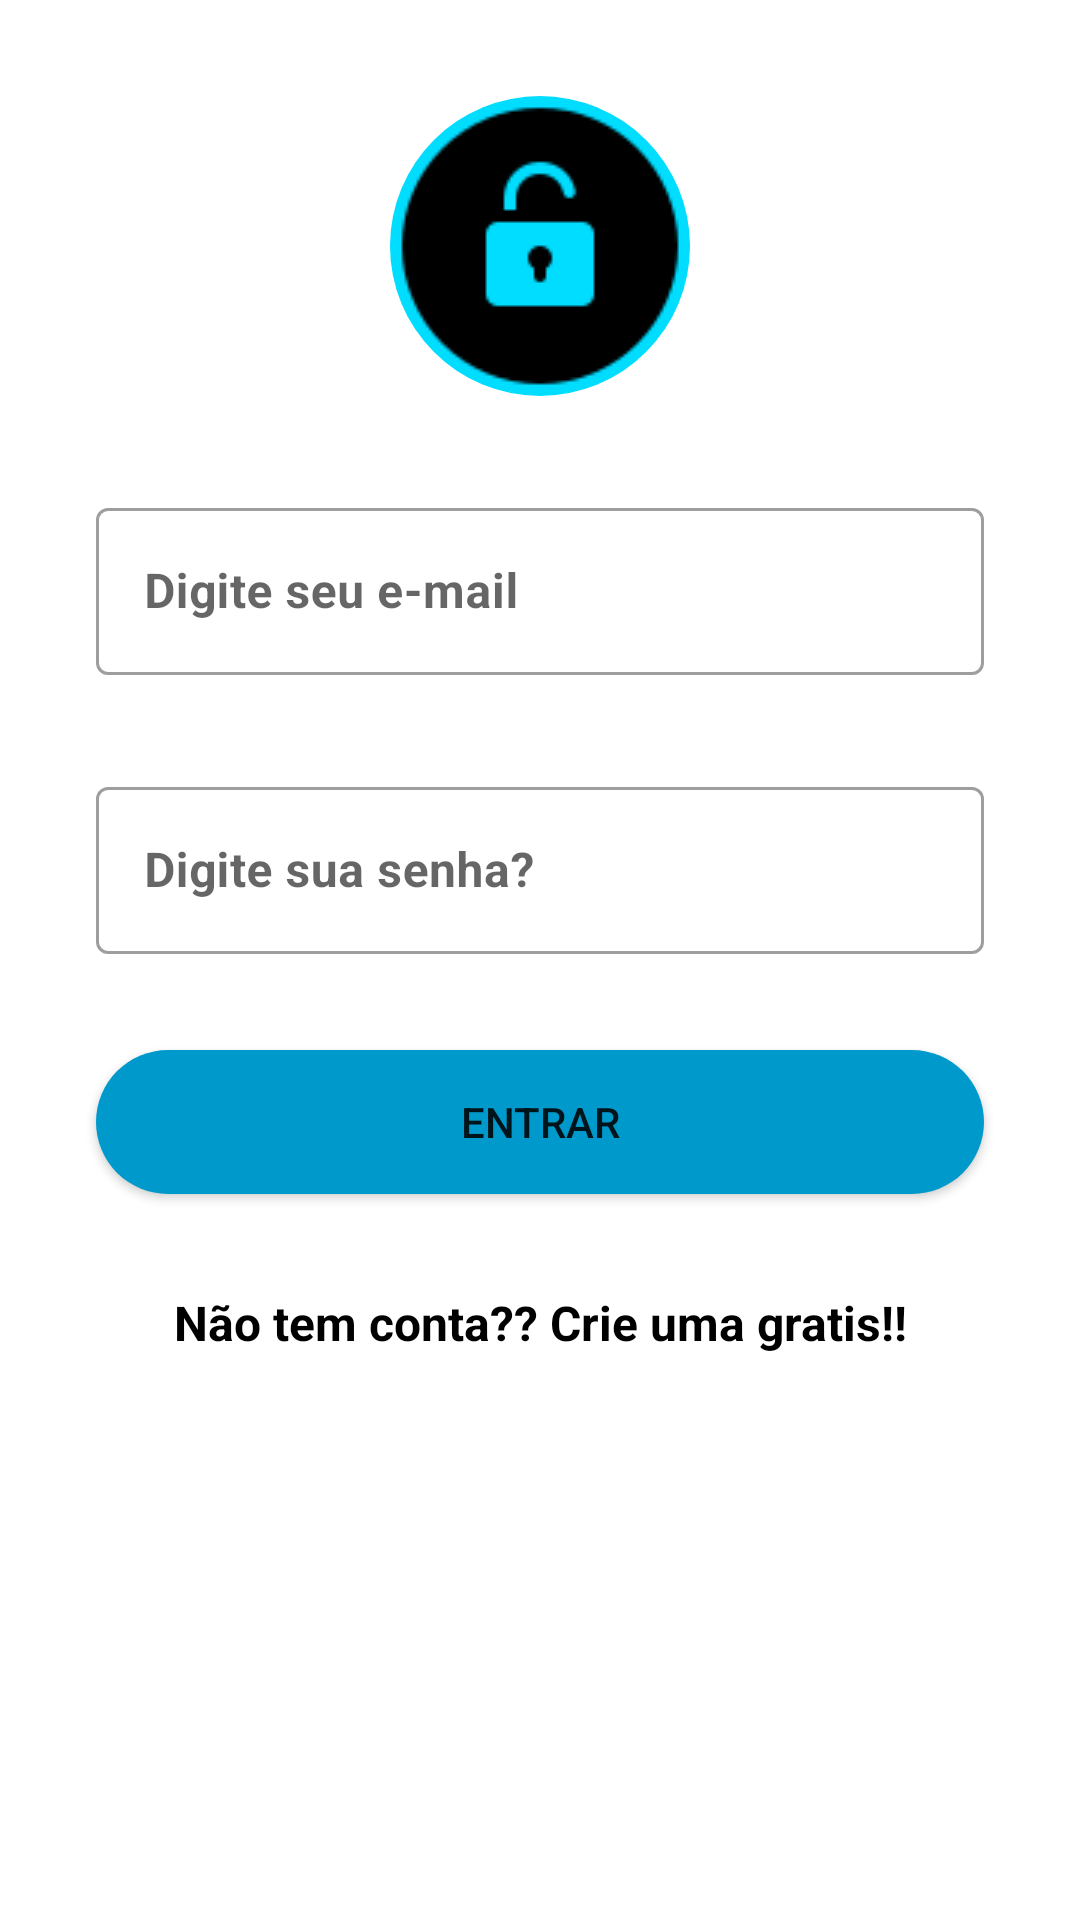

Produce the Android XML layout that renders to this screen, including the resource entries it uses.
<!-- AndroidManifest.xml: application theme Theme.Messenger -->
<!-- res/layout/activity_login.xml -->
<?xml version="1.0" encoding="utf-8"?>
<androidx.constraintlayout.widget.ConstraintLayout xmlns:android="http://schemas.android.com/apk/res/android"
    xmlns:app="http://schemas.android.com/apk/res-auto"
    xmlns:tools="http://schemas.android.com/tools"
    android:id="@+id/ConstraintLayout"
    android:layout_width="match_parent"
    android:layout_height="match_parent"
    tools:context=".firebase.LoginActivity">

    <ImageView
        android:id="@+id/imageView3"
        android:layout_width="wrap_content"
        android:layout_height="wrap_content"
        android:layout_marginStart="32dp"
        android:layout_marginTop="32dp"
        android:layout_marginEnd="32dp"
        android:background="@drawable/custom_img"
        android:contentDescription="@string/cont_description_img"
        android:src="@drawable/icon_teste"
        app:layout_constraintEnd_toEndOf="parent"
        app:layout_constraintStart_toStartOf="parent"
        app:layout_constraintTop_toTopOf="parent"
        tools:ignore="ImageContrastCheck,ImageContrastCheck" />

    <com.google.android.material.textfield.TextInputLayout
        android:id="@+id/id_input_email"
        style="@style/Widget.MaterialComponents.TextInputLayout.OutlinedBox"
        android:layout_width="match_parent"
        android:layout_height="wrap_content"
        android:layout_marginStart="32dp"
        android:layout_marginTop="32dp"
        android:layout_marginEnd="32dp"
        app:hintTextColor="@color/black"
        app:layout_constraintEnd_toEndOf="parent"
        app:layout_constraintStart_toStartOf="parent"
        app:layout_constraintTop_toBottomOf="@+id/imageView3">

        <com.google.android.material.textfield.TextInputEditText
            android:id="@+id/id_campo_email"
            android:layout_width="match_parent"
            android:layout_height="wrap_content"
            android:hint="@string/campo_user"
            android:inputType="textEmailAddress"
            android:textColor="@color/black"
            android:textSize="@dimen/size_text"
            android:textStyle="bold"
            tools:ignore="TextContrastCheck,DuplicateSpeakableTextCheck" />
    </com.google.android.material.textfield.TextInputLayout>

    <com.google.android.material.textfield.TextInputLayout
        android:id="@+id/id_input_pass"
        style="@style/Widget.MaterialComponents.TextInputLayout.OutlinedBox"
        android:layout_width="match_parent"
        android:layout_height="wrap_content"
        android:layout_marginStart="32dp"
        android:layout_marginTop="32dp"
        android:layout_marginEnd="32dp"
        app:hintTextColor="@color/black"
        app:layout_constraintEnd_toEndOf="parent"
        app:layout_constraintStart_toStartOf="parent"
        app:layout_constraintTop_toBottomOf="@+id/id_input_email">

        <com.google.android.material.textfield.TextInputEditText
            android:id="@+id/id_campo_pass"
            android:layout_width="match_parent"
            android:layout_height="wrap_content"
            android:hint="@string/campo_pass"
            android:inputType="textPassword"
            android:textColor="@color/black"
            android:textSize="@dimen/size_text"
            android:textStyle="bold"
            tools:ignore="TextContrastCheck" />
    </com.google.android.material.textfield.TextInputLayout>

    <Button
        android:id="@+id/id_btn_enter"
        android:layout_width="0dp"
        android:layout_height="wrap_content"
        android:layout_marginStart="32dp"
        android:layout_marginTop="32dp"
        android:layout_marginEnd="32dp"
        android:background="@drawable/custom_button"
        android:text="@string/btn_enter"
        app:layout_constraintEnd_toEndOf="parent"
        app:layout_constraintStart_toStartOf="parent"
        app:layout_constraintTop_toBottomOf="@+id/id_input_pass"
        tools:ignore="TextContrastCheck" />

    <TextView
        android:id="@+id/id_register"
        android:layout_width="0dp"
        android:layout_height="wrap_content"
        android:layout_marginStart="32dp"
        android:layout_marginTop="32dp"
        android:layout_marginEnd="32dp"
        android:gravity="center"
        android:text="@string/text_register"
        android:textColor="@color/black"
        android:textSize="@dimen/size_text"
        android:textStyle="bold"
        app:layout_constraintEnd_toEndOf="parent"
        app:layout_constraintStart_toStartOf="parent"
        app:layout_constraintTop_toBottomOf="@+id/id_btn_enter" />

</androidx.constraintlayout.widget.ConstraintLayout>
<!-- resources referenced by this layout -->
<resources>
  <color name="black">#FF000000</color>
  <dimen name="size_text">16sp</dimen>
  <!-- drawable custom_button (drawable) -->
  <?xml version="1.0" encoding="utf-8"?>
  <shape xmlns:android="http://schemas.android.com/apk/res/android">
      <solid android:color="@android:color/holo_blue_dark"/>
      <corners android:radius="50sp"/>
  </shape>
  <!-- drawable custom_img (drawable) -->
  <?xml version="1.0" encoding="utf-8"?>
  <shape xmlns:android="http://schemas.android.com/apk/res/android">
      <solid android:color="@android:color/holo_blue_bright"/>
      <corners android:radius="75dp"/>
  </shape>
  <!-- drawable icon_teste: png bitmap (drawable-v24, 1801 bytes) -->
  <string name="btn_enter">Entrar</string>
  <string name="campo_pass">Digite sua senha?</string>
  <string name="campo_user">Digite seu e-mail</string>
  <string name="cont_description_img">Avatar</string>
  <string name="text_register">Não tem conta?? Crie uma gratis!!</string>
  <style name="Theme.Messenger" parent="Theme.MaterialComponents.DayNight.DarkActionBar">
          
          <item name="colorPrimary">@android:color/holo_blue_bright</item>
          <item name="colorPrimaryVariant">@android:color/holo_blue_dark</item>
          <item name="colorOnPrimary">@color/white</item>
          
          <item name="colorSecondary">@color/teal_200</item>
          <item name="colorSecondaryVariant">@color/teal_700</item>
          <item name="colorOnSecondary">@color/black</item>
          
          <item name="android:statusBarColor" tools:targetApi="l">?attr/colorPrimaryVariant</item>
          
      </style>
  <color name="white">#FFFFFFFF</color>
  <color name="teal_200">#FF03DAC5</color>
  <color name="teal_700">#FF018786</color>
</resources>
